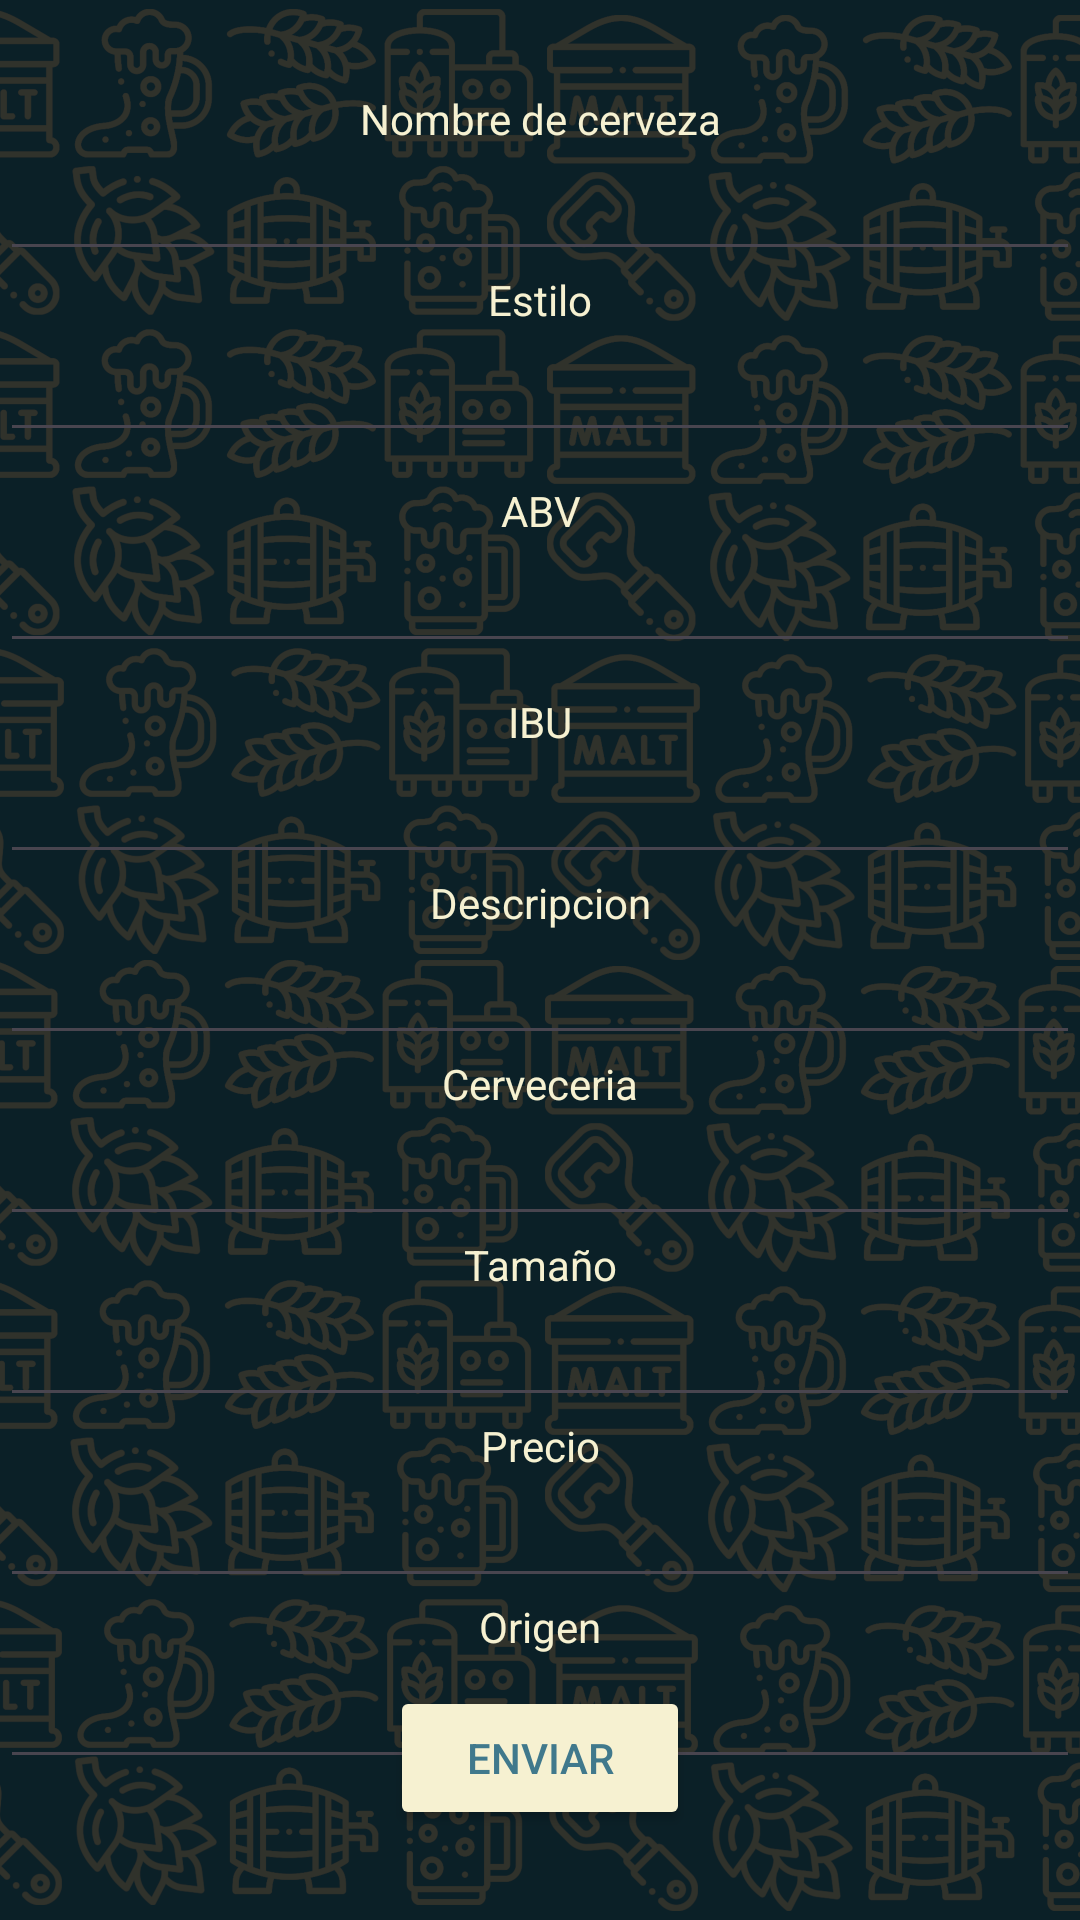

Android layout source for this screen:
<!-- AndroidManifest.xml: application theme Theme.TapRoom -->
<!-- res/layout/actualiza.xml -->
<?xml version="1.0" encoding="utf-8"?>
<androidx.constraintlayout.widget.ConstraintLayout xmlns:android="http://schemas.android.com/apk/res/android"
    xmlns:app="http://schemas.android.com/apk/res-auto"
    android:layout_width="match_parent"
    android:layout_height="match_parent"
    android:fitsSystemWindows="true">

    <ImageView
        android:id="@+id/background_image"
        android:layout_width="match_parent"
        android:layout_height="match_parent"
        android:scaleType="centerCrop"
        android:src="@drawable/fondo_taproom" />

    
    <TextView
        android:id="@+id/labelBeerNameEdit"
        android:layout_width="0dp"
        android:layout_height="wrap_content"
        android:text="Nombre de cerveza"
        android:gravity="center"
        android:textColor="#f6f1d1"
        app:layout_constraintTop_toTopOf="parent"
        app:layout_constraintStart_toStartOf="parent"
        app:layout_constraintEnd_toEndOf="parent"
        android:layout_marginTop="30dp"
        android:layout_marginLeft="30dp"
        android:layout_marginRight="30dp"/>

    <EditText
        android:id="@+id/beerNameEdit"
        android:layout_width="0dp"
        android:layout_height="wrap_content"
        android:singleLine="true"
        android:textColor="#f6f1d1"
        android:textColorHint="#f6f1d1"
        android:inputType="text"
        android:gravity="center"
        app:layout_constraintTop_toBottomOf="@id/labelBeerNameEdit"
        app:layout_constraintStart_toStartOf="parent"
        app:layout_constraintEnd_toEndOf="parent"
        app:layout_constraintBottom_toTopOf="@id/labelBeerStyleEdit"
        app:layout_constraintVertical_weight="1" />

    
    <TextView
        android:id="@+id/labelBeerStyleEdit"
        android:layout_width="0dp"
        android:layout_height="wrap_content"
        android:text="Estilo"
        android:gravity="center"
        android:textColor="#f6f1d1"
        app:layout_constraintTop_toBottomOf="@id/beerNameEdit"
        app:layout_constraintStart_toStartOf="parent"
        app:layout_constraintEnd_toEndOf="parent"
        app:layout_constraintVertical_weight="1"/>

    <EditText
        android:id="@+id/beerStyleEdit"
        android:layout_width="0dp"
        android:layout_height="wrap_content"
        android:singleLine="true"
        android:textColor="#f6f1d1"
        android:textColorHint="#f6f1d1"
        android:inputType="text"
        android:gravity="center"
        app:layout_constraintTop_toBottomOf="@id/labelBeerStyleEdit"
        app:layout_constraintStart_toStartOf="parent"
        app:layout_constraintEnd_toEndOf="parent"
        app:layout_constraintBottom_toTopOf="@id/labelAbvEdit"
        app:layout_constraintVertical_weight="1" />

    
    <TextView
        android:id="@+id/labelAbvEdit"
        android:layout_width="0dp"
        android:layout_height="wrap_content"
        android:text="ABV"
        android:gravity="center"
        android:textColor="#f6f1d1"
        app:layout_constraintTop_toBottomOf="@id/beerStyleEdit"
        app:layout_constraintStart_toStartOf="parent"
        app:layout_constraintEnd_toEndOf="parent"
        android:layout_marginTop="10dp"/>

    <EditText
        android:id="@+id/abvEdit"
        android:layout_width="0dp"
        android:layout_height="wrap_content"
        android:inputType="numberDecimal"
        android:singleLine="true"
        android:gravity="center"
        android:textColor="#f6f1d1"
        android:textColorHint="#f6f1d1"
        app:layout_constraintTop_toBottomOf="@id/labelAbvEdit"
        app:layout_constraintStart_toStartOf="parent"
        app:layout_constraintEnd_toEndOf="parent"
        app:layout_constraintVertical_weight="1"/>

    
    <TextView
        android:id="@+id/labelIbuEdit"
        android:layout_width="0dp"
        android:layout_height="wrap_content"
        android:text="IBU"
        android:gravity="center"
        android:textColor="#f6f1d1"
        app:layout_constraintTop_toBottomOf="@id/abvEdit"
        app:layout_constraintStart_toStartOf="parent"
        app:layout_constraintEnd_toEndOf="parent"
        android:layout_marginTop="10dp"/>

    <EditText
        android:id="@+id/ibuEdit"
        android:layout_width="0dp"
        android:layout_height="wrap_content"
        android:inputType="number"
        android:singleLine="true"
        android:gravity="center"
        android:textColor="#f6f1d1"
        android:textColorHint="#f6f1d1"
        app:layout_constraintTop_toBottomOf="@id/labelIbuEdit"
        app:layout_constraintStart_toStartOf="parent"
        app:layout_constraintEnd_toEndOf="parent"
        app:layout_constraintVertical_weight="1"/>

    
    <TextView
        android:id="@+id/labelDescripcionEdit"
        android:layout_width="0dp"
        android:layout_height="wrap_content"
        android:text="Descripcion"
        android:gravity="center"
        android:textColor="#f6f1d1"
        app:layout_constraintTop_toBottomOf="@id/ibuEdit"
        app:layout_constraintStart_toStartOf="parent"
        app:layout_constraintEnd_toEndOf="parent"
        android:layout_marginLeft="30dp"
        android:layout_marginRight="30dp"/>

    <EditText
        android:id="@+id/descripcionEdit"
        android:layout_width="0dp"
        android:layout_height="wrap_content"
        android:gravity="center"
        app:layout_constraintTop_toBottomOf="@id/labelDescripcionEdit"
        app:layout_constraintBottom_toTopOf="@id/labelCerveceriaEdit"
        app:layout_constraintStart_toStartOf="parent"
        app:layout_constraintEnd_toEndOf="parent"
        android:textColor="#f6f1d1"
        android:textColorHint="#f6f1d1"
        android:inputType="text"
        app:layout_constraintVertical_weight="1"/>

    
    <TextView
        android:id="@+id/labelCerveceriaEdit"
        android:layout_width="0dp"
        android:layout_height="wrap_content"
        android:text="Cerveceria"
        android:gravity="center"
        android:textColor="#f6f1d1"
        app:layout_constraintTop_toBottomOf="@id/descripcionEdit"
        app:layout_constraintStart_toStartOf="parent"
        app:layout_constraintEnd_toEndOf="parent"
        android:layout_marginLeft="30dp"
        android:layout_marginRight="30dp"/>

    <EditText
        android:id="@+id/cerveceriaEdit"
        android:layout_width="0dp"
        android:layout_height="wrap_content"
        android:gravity="center"
        app:layout_constraintTop_toBottomOf="@id/labelCerveceriaEdit"
        app:layout_constraintBottom_toTopOf="@id/labelTamanoEdit"
        app:layout_constraintStart_toStartOf="parent"
        app:layout_constraintEnd_toEndOf="parent"
        android:textColor="#f6f1d1"
        android:textColorHint="#f6f1d1"
        android:inputType="text"
        app:layout_constraintVertical_weight="1"/>

    
    <TextView
        android:id="@+id/labelTamanoEdit"
        android:layout_width="0dp"
        android:layout_height="wrap_content"
        android:text="Tamaño"
        android:gravity="center"
        android:textColor="#f6f1d1"
        app:layout_constraintTop_toBottomOf="@id/cerveceriaEdit"
        app:layout_constraintStart_toStartOf="parent"
        app:layout_constraintEnd_toEndOf="parent"
        android:layout_marginLeft="30dp"
        android:layout_marginRight="30dp"/>

    <EditText
        android:id="@+id/tamanioEdit"
        android:layout_width="0dp"
        android:layout_height="wrap_content"
        android:gravity="center"
        app:layout_constraintTop_toBottomOf="@id/labelTamanoEdit"
        app:layout_constraintBottom_toTopOf="@id/labelPrecioEdit"
        app:layout_constraintStart_toStartOf="parent"
        app:layout_constraintEnd_toEndOf="parent"
        android:textColor="#f6f1d1"
        android:textColorHint="#f6f1d1"
        android:inputType="text"
        app:layout_constraintVertical_weight="1"/>

    
    <TextView
        android:id="@+id/labelPrecioEdit"
        android:layout_width="0dp"
        android:layout_height="wrap_content"
        android:text="Precio"
        android:gravity="center"
        android:textColor="#f6f1d1"
        app:layout_constraintTop_toBottomOf="@id/tamanioEdit"
        app:layout_constraintStart_toStartOf="parent"
        app:layout_constraintEnd_toEndOf="parent"
        android:layout_marginLeft="30dp"
        android:layout_marginRight="30dp"/>

    <EditText
        android:id="@+id/precioEdit"
        android:layout_width="0dp"
        android:layout_height="wrap_content"
        android:gravity="center"
        app:layout_constraintTop_toBottomOf="@id/labelPrecioEdit"
        app:layout_constraintBottom_toTopOf="@id/labelOrigenEdit"
        app:layout_constraintStart_toStartOf="parent"
        app:layout_constraintEnd_toEndOf="parent"
        android:textColor="#f6f1d1"
        android:textColorHint="#f6f1d1"
        android:inputType="numberDecimal"
        app:layout_constraintVertical_weight="1"/>

    
    <TextView
        android:id="@+id/labelOrigenEdit"
        android:layout_width="0dp"
        android:layout_height="wrap_content"
        android:text="Origen"
        android:gravity="center"
        android:textColor="#f6f1d1"
        app:layout_constraintTop_toBottomOf="@id/precioEdit"
        app:layout_constraintStart_toStartOf="parent"
        app:layout_constraintEnd_toEndOf="parent"
        android:layout_marginLeft="30dp"
        android:layout_marginRight="30dp"/>

    <EditText
        android:id="@+id/origenEdit"
        android:layout_width="0dp"
        android:layout_height="wrap_content"
        android:gravity="center"
        app:layout_constraintTop_toBottomOf="@id/labelOrigenEdit"
        app:layout_constraintBottom_toTopOf="@id/statusEdit"
        app:layout_constraintStart_toStartOf="parent"
        app:layout_constraintEnd_toEndOf="parent"
        android:textColor="#f6f1d1"
        android:textColorHint="#f6f1d1"
        android:inputType="text"
        app:layout_constraintVertical_weight="1"/>

    <Switch
        android:id="@+id/statusEdit"
        android:layout_marginLeft="30dp"
        android:layout_marginRight="30dp"

        android:layout_width="0dp"
        android:layout_height="0dp"
        android:text="                  Activo / Inactivo"
        android:gravity="center"
        app:layout_constraintTop_toBottomOf="@id/origenEdit"
        app:layout_constraintStart_toStartOf="parent"
        app:layout_constraintEnd_toEndOf="parent"
        app:layout_constraintBottom_toTopOf="@id/enviarEdit"
        android:textColor="#f6f1d1"
        android:textColorHint="#f6f1d1"
        app:layout_constraintVertical_weight="1"/>

    <Button
        android:id="@+id/enviarEdit"
        android:layout_marginBottom="30dp"
        android:layout_width="100dp"
        android:layout_height="wrap_content"
        android:text="Enviar"
        android:gravity="center"
        android:backgroundTint="#f6f1d1"
        android:textColor="#40798C"
        app:layout_constraintTop_toBottomOf="@id/statusEdit"
        app:layout_constraintStart_toStartOf="parent"
        app:layout_constraintEnd_toEndOf="parent"
        app:layout_constraintBottom_toBottomOf="parent" />


</androidx.constraintlayout.widget.ConstraintLayout>
<!-- resources referenced by this layout -->
<resources>
  <!-- drawable fondo_taproom: png bitmap (drawable, 616285 bytes) -->
  <style name="Theme.TapRoom" parent="Base.Theme.TapRoom" />
  <style name="Base.Theme.TapRoom" parent="Theme.Material3.DayNight.NoActionBar">
          
          <item name="colorPrimary">@color/colorPrimaryDark</item>
      </style>
  <color name="colorPrimaryDark">#FFFFFFFF</color>
</resources>
